Run: headless pygame with SDL's dummy video driver; simulated clock (each Clock.tick advances the game by its frame time, no real sleeping); random seed 0; keys injected as events and as key.get_pressed() state; no mouse input.
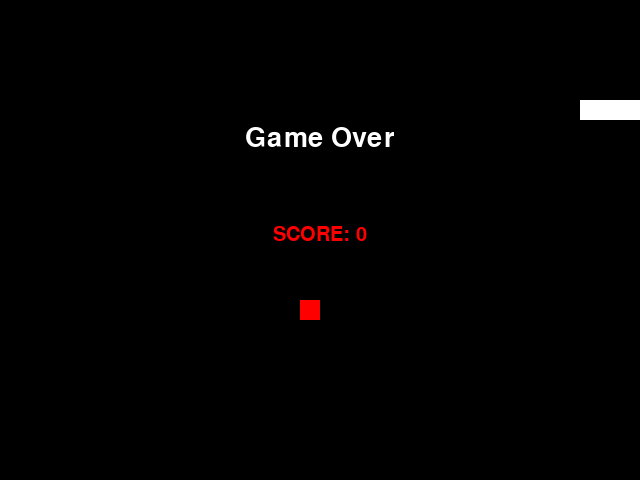
Frame 1 of 1 · flips 1–60 · no input (game ended)

The pygame program that drew these frames:

import pygame
import random
import sys
import time
from pygame.locals import *

# Définir les variables de couleur
black_colour = pygame.Color(0, 0, 0)
white_colour = pygame.Color(255, 255, 255)
red_colour = pygame.Color(255, 0, 0)
gray_colour = pygame.Color(150, 150, 150)


# Définir la fonction de fin de jeu
def GameOver(gameSurface, score):
    # la police
    GameOver_font = pygame.font.SysFont("MicrosoftYaHei", 40)
    GameOver_colour = GameOver_font.render('Game Over', True, white_colour)
    # Définir l'emplacement du rappel
    GameOver_location = GameOver_colour.get_rect()
    GameOver_location.midtop = (320, 125)
    gameSurface.blit(GameOver_colour, GameOver_location)
    # Score
    score_font = pygame.font.SysFont("MicrosoftYaHei", 30)
    score_surf = score_font.render('SCORE: ' + str(score), True, red_colour)
    score_location = score_surf.get_rect()
    score_location.midtop = (320, 225)
    gameSurface.blit(score_surf, score_location)
    # Rafraîchir la page d'affichage
    pygame.display.flip()
    # Arrêt automatique après 5 secondes de sommeil
    time.sleep(5)
    # Quitter le jeu
    pygame.quit()
    # Quitter le programme
    sys.exit()


def mainGame():
    # Initialiser pygame
    pygame.init()
    pygame.time.Clock()
    ftpsClock = pygame.time.Clock()
    # Créer une fenêtre
    gameSurface = pygame.display.set_mode((640, 480))
    # Définir le titre de la fenêtre
    pygame.display.set_caption('Serpent gourmand')
    # Initialiser la position de départ du serpent
    snakePosition = [100, 100]
    # Initialiser la longueur du serpent
    snakeLength = [[100, 100], [80, 100], [60, 100], [40, 100]]
    # Initialiser la position du bloc cible
    square_position = [300, 300]
    # Initialisez un nombre pour déterminer si le bloc cible existe
    square_nb = 1
    # Initialiser la direction, utilisée pour déplacer le serpent
    direction = "right"
    change_direction = direction
    score = 0

    # Effectuer la boucle de jeu principale
    while True:
        # Bouton de détection
        for event in pygame.event.get():
            if event.type == QUIT:
                # quitter le programme
                pygame.quit()
                sys.exit()
            elif event.type == KEYDOWN:
                # Déterminer la touche enfoncée,
                # utilisez w, s, a, d pour indiquer le haut, le bas,
                # la gauche et la droite
                if event.key == K_RIGHT or event.key == ord('d'):
                    change_direction = "right"
                if event.key == K_LEFT or event.key == ord('a'):
                    change_direction = "left"
                if event.key == K_UP or event.key == ord('w'):
                    change_direction = "up"
                if event.key == K_DOWN or event.key == ord('s'):
                    change_direction = "down"
                if event.key == K_ESCAPE:
                    pygame.event.post(pygame.event.Event(QUIT))

        # Déterminer si la direction du mouvement est opposée.
        # Parce que le serpent ne peut pas se déplacer dans la
        # direction opposée à la direction actuelle
        if change_direction == 'left' and not direction == 'right':
            direction = change_direction
        if change_direction == 'right' and not direction == 'left':
            direction = change_direction
        if change_direction == 'up' and not direction == 'down':
            direction = change_direction
        if change_direction == 'down' and not direction == 'up':
            direction = change_direction

        # Selon la direction, changer les coordonnées
        if direction == 'left':
            snakePosition[0] -= 20
        if direction == 'right':
            snakePosition[0] += 20
        if direction == 'up':
            snakePosition[1] -= 20
        if direction == 'down':
            snakePosition[1] += 20

        # Augmenter la longueur du serpent
        snakeLength.insert(0, list(snakePosition))

        # Déterminer s'il faut manger le bloc cible
        if snakePosition[0] == square_position[0] and snakePosition[1] == square_position[1]:
            square_nb = 0
        else:
            snakeLength.pop()

        # Régénérer le bloc cible
        if square_nb == 0:
            # Déterminer une nouvelle position du bloc cible.
            # Générer aléatoirement x, y, développer vingt fois, dans la fenêtre
            x = random.randrange(1, 32)
            y = random.randrange(1, 24)
            square_position = [int(x * 20), int(y * 20)]
            square_nb = 1
            score += 1
        # Dessiner un calque d'affichage pygame
        gameSurface.fill(black_colour)
        for position in snakeLength[1:]:
            # Le corps du serpent est blanc
            pygame.draw.rect(gameSurface, white_colour, Rect(position[0], position[1], 20, 20))
            # La tête de serpent est grise
            pygame.draw.rect(gameSurface, gray_colour, Rect(snakePosition[0], snakePosition[1], 20, 20))
            # Le carré cible est rouge
            pygame.draw.rect(gameSurface, red_colour, Rect(square_position[0], square_position[1], 20, 20))

        # Actualiser la couche d'affichage du pygame
        pygame.display.flip()

        # Déterminer si le serpent est mort
        if snakePosition[0] < 0 or snakePosition[0] > 620:
            GameOver(gameSurface, score)
        if snakePosition[1] < 0 or snakePosition[1] > 460:
            GameOver(gameSurface, score)
        for snakeBody in snakeLength[1:]:
            if snakePosition[0] == snakeBody[0] and snakePosition[1] == snakeBody[1]:
                GameOver(gameSurface, score)

        # Contrôler la vitesse du jeu. Plus le corps du serpent est long,
        # plus la vitesse est rapide, jusqu'à ce qu'il atteigne une limite 40
        if len(snakeLength) < 40:
            speed = 6 + len(snakeLength) // 4
        else:
            speed = 16
        ftpsClock.tick(speed)


if __name__ == "__main__":
    mainGame()
